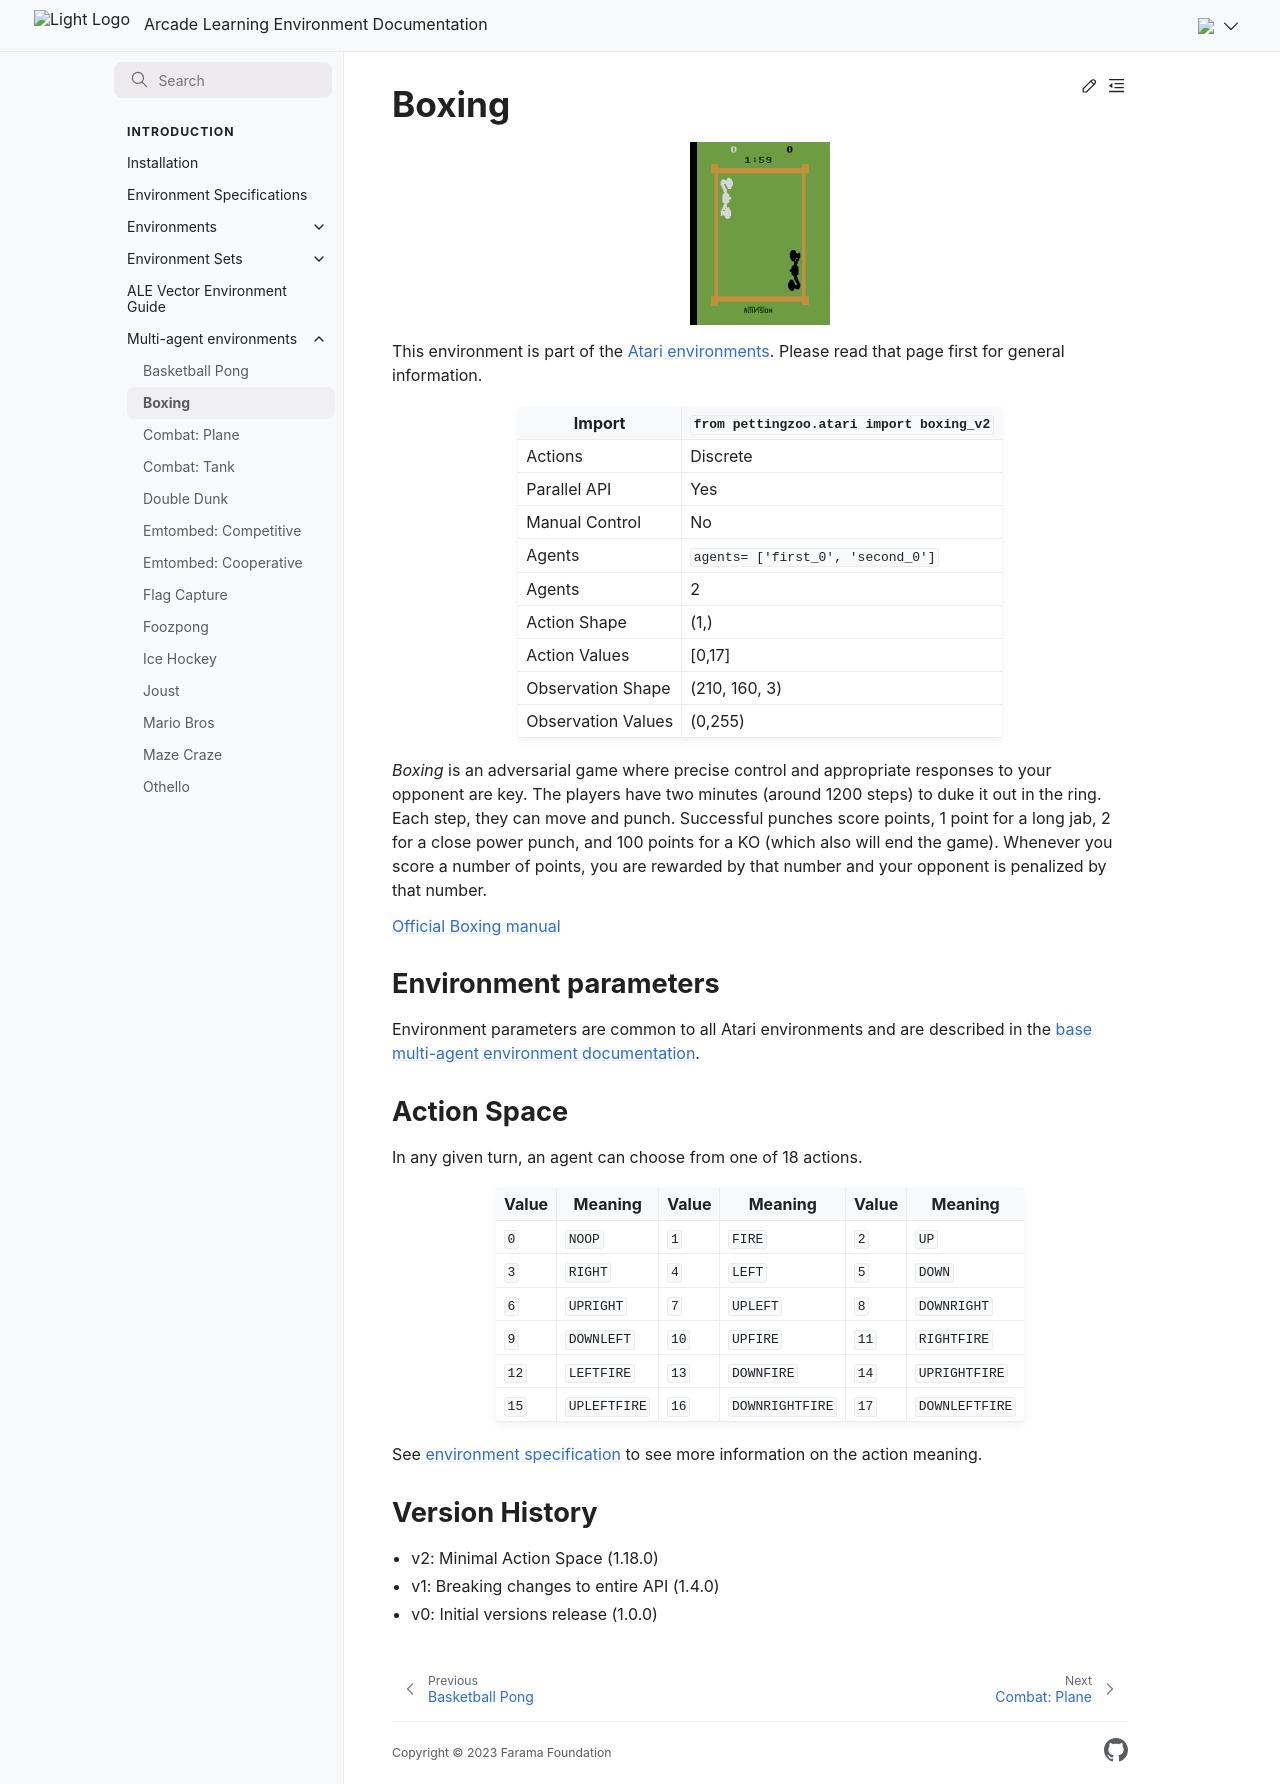

repository: Farama-Foundation/Arcade-Learning-Environment · page: main/multi-agent-environments/boxing/index.html · generator: sphinx


# Boxing

```{figure} ../_static/videos/multi-agent-environments/boxing.gif
:width: 140px
:name: boxing
```

This environment is part of the <a href='..'>Atari environments</a>. Please read that page first for general information.

| Import             | `from pettingzoo.atari import boxing_v2` |
|--------------------|------------------------------------------|
| Actions            | Discrete                                 |
| Parallel API       | Yes                                      |
| Manual Control     | No                                       |
| Agents             | `agents= ['first_0', 'second_0']`        |
| Agents             | 2                                        |
| Action Shape       | (1,)                                     |
| Action Values      | [0,17]                                   |
| Observation Shape  | (210, 160, 3)                            |
| Observation Values | (0,255)                                  |

*Boxing* is an adversarial game where precise control and appropriate responses to your opponent are key. The players have two minutes (around 1200 steps) to duke it out in the ring. Each step, they can move and punch. Successful punches score points, 1 point for a long jab, 2 for a close power punch, and 100 points for a KO (which also will end the game). Whenever you score a number of points, you are rewarded by that number and your opponent is penalized by that number.

[Official Boxing manual](https://atariage.com/manual_html_page.php?SoftwareLabelID=45)

## Environment parameters

Environment parameters are common to all Atari environments and are described in the [base multi-agent environment documentation](../multi-agent-environments).

## Action Space

In any given turn, an agent can choose from one of 18 actions.

| Value   | Meaning      | Value   | Meaning         | Value   | Meaning        |
|---------|--------------|---------|-----------------|---------|----------------|
| `0`     | `NOOP`       | `1`     | `FIRE`          | `2`     | `UP`           |
| `3`     | `RIGHT`      | `4`     | `LEFT`          | `5`     | `DOWN`         |
| `6`     | `UPRIGHT`    | `7`     | `UPLEFT`        | `8`     | `DOWNRIGHT`    |
| `9`     | `DOWNLEFT`   | `10`    | `UPFIRE`        | `11`    | `RIGHTFIRE`    |
| `12`    | `LEFTFIRE`   | `13`    | `DOWNFIRE`      | `14`    | `UPRIGHTFIRE`  |
| `15`    | `UPLEFTFIRE` | `16`    | `DOWNRIGHTFIRE` | `17`    | `DOWNLEFTFIRE` |

See [environment specification](../env-spec) to see more information on the action meaning.

## Version History

* v2: Minimal Action Space (1.18.0)
* v1: Breaking changes to entire API (1.4.0)
* v0: Initial versions release (1.0.0)
